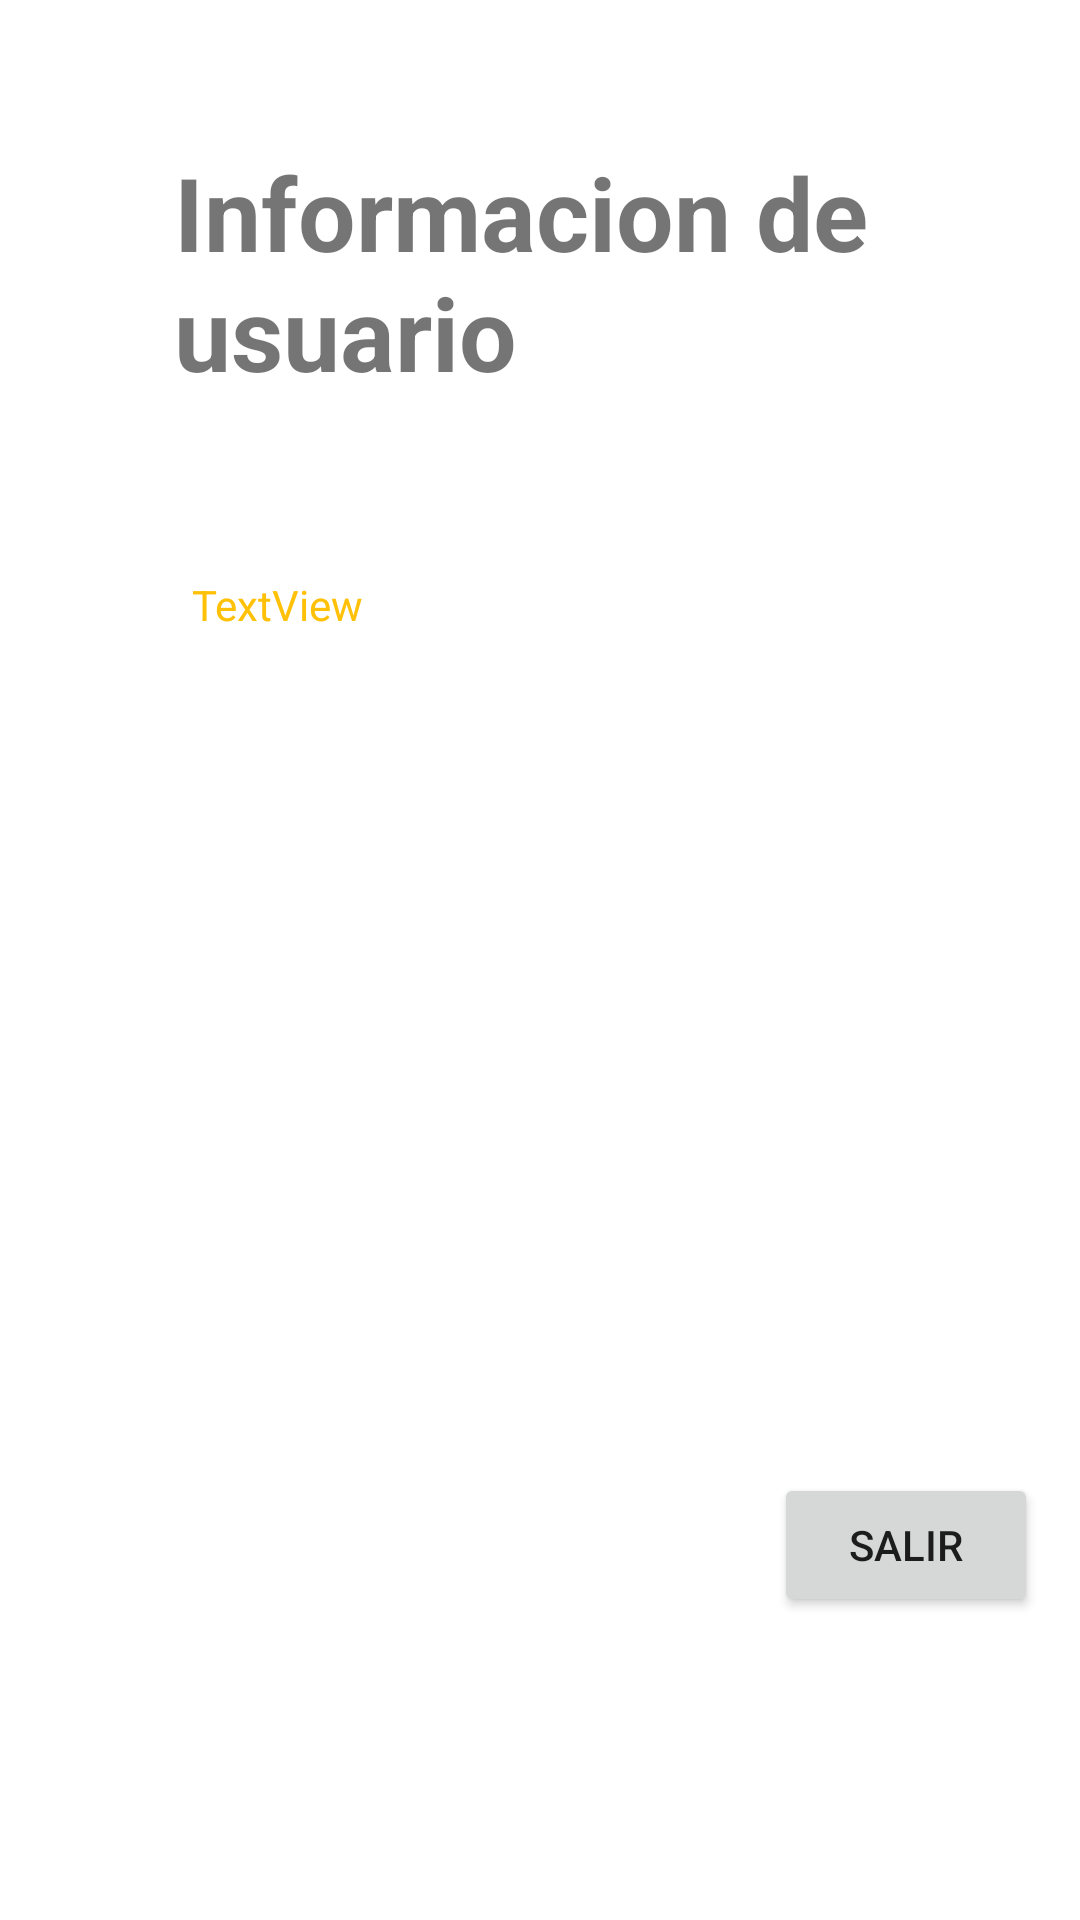

Write the Android layout XML for this screen, with the resource values it uses.
<!-- AndroidManifest.xml: application theme Theme.TA5G11 -->
<!-- res/layout/activity_informacion.xml -->
<?xml version="1.0" encoding="utf-8"?>
<androidx.constraintlayout.widget.ConstraintLayout xmlns:android="http://schemas.android.com/apk/res/android"
    xmlns:app="http://schemas.android.com/apk/res-auto"
    xmlns:tools="http://schemas.android.com/tools"
    android:layout_width="match_parent"
    android:layout_height="match_parent"
    tools:context=".Informacion">

    <TextView
        android:id="@+id/textView9"
        android:layout_width="244dp"
        android:layout_height="98dp"
        android:layout_marginTop="48dp"
        android:text="Informacion de usuario"
        android:textSize="34sp"
        android:textStyle="bold"
        app:layout_constraintEnd_toEndOf="parent"
        app:layout_constraintStart_toStartOf="parent"
        app:layout_constraintTop_toTopOf="parent" />

    <Button
        android:id="@+id/button"
        android:layout_width="wrap_content"
        android:layout_height="wrap_content"
        android:layout_marginEnd="14dp"
        android:layout_marginRight="14dp"
        android:layout_marginBottom="101dp"
        android:onClick="salir"
        android:text="Salir"
        app:layout_constraintBottom_toBottomOf="parent"
        app:layout_constraintEnd_toEndOf="parent"
        app:layout_constraintTop_toBottomOf="@+id/datos2" />

    <TextView
        android:id="@+id/datos2"
        android:layout_width="0dp"
        android:layout_height="0dp"
        android:layout_marginStart="64dp"
        android:layout_marginLeft="64dp"
        android:layout_marginTop="192dp"
        android:layout_marginEnd="64dp"
        android:layout_marginRight="64dp"
        android:layout_marginBottom="75dp"
        android:text="TextView"
        android:textColor="#FFC107"
        android:textSize="14sp"
        app:layout_constraintBottom_toTopOf="@+id/button"
        app:layout_constraintEnd_toEndOf="parent"
        app:layout_constraintStart_toStartOf="parent"
        app:layout_constraintTop_toTopOf="parent" />
</androidx.constraintlayout.widget.ConstraintLayout>
<!-- resources referenced by this layout -->
<resources>
  <style name="Theme.TA5G11" parent="Theme.MaterialComponents.DayNight.DarkActionBar">
          
          <item name="colorPrimary">@color/purple_500</item>
          <item name="colorPrimaryVariant">@color/purple_700</item>
          <item name="colorOnPrimary">@color/white</item>
          
          <item name="colorSecondary">@color/teal_200</item>
          <item name="colorSecondaryVariant">@color/teal_700</item>
          <item name="colorOnSecondary">@color/black</item>
          
          <item name="android:statusBarColor" tools:targetApi="l">?attr/colorPrimaryVariant</item>
          
      </style>
  <!-- not gathered from this repository: default colours our renderer supplied (Android Studio template values) -->
  <color name="purple_500">#FF6200EE</color>
  <color name="purple_700">#FF3700B3</color>
  <color name="teal_200">#FF03DAC5</color>
  <color name="teal_700">#FF018786</color>
  <color name="black">#FF000000</color>
  <color name="white">#FFFFFFFF</color>
</resources>
